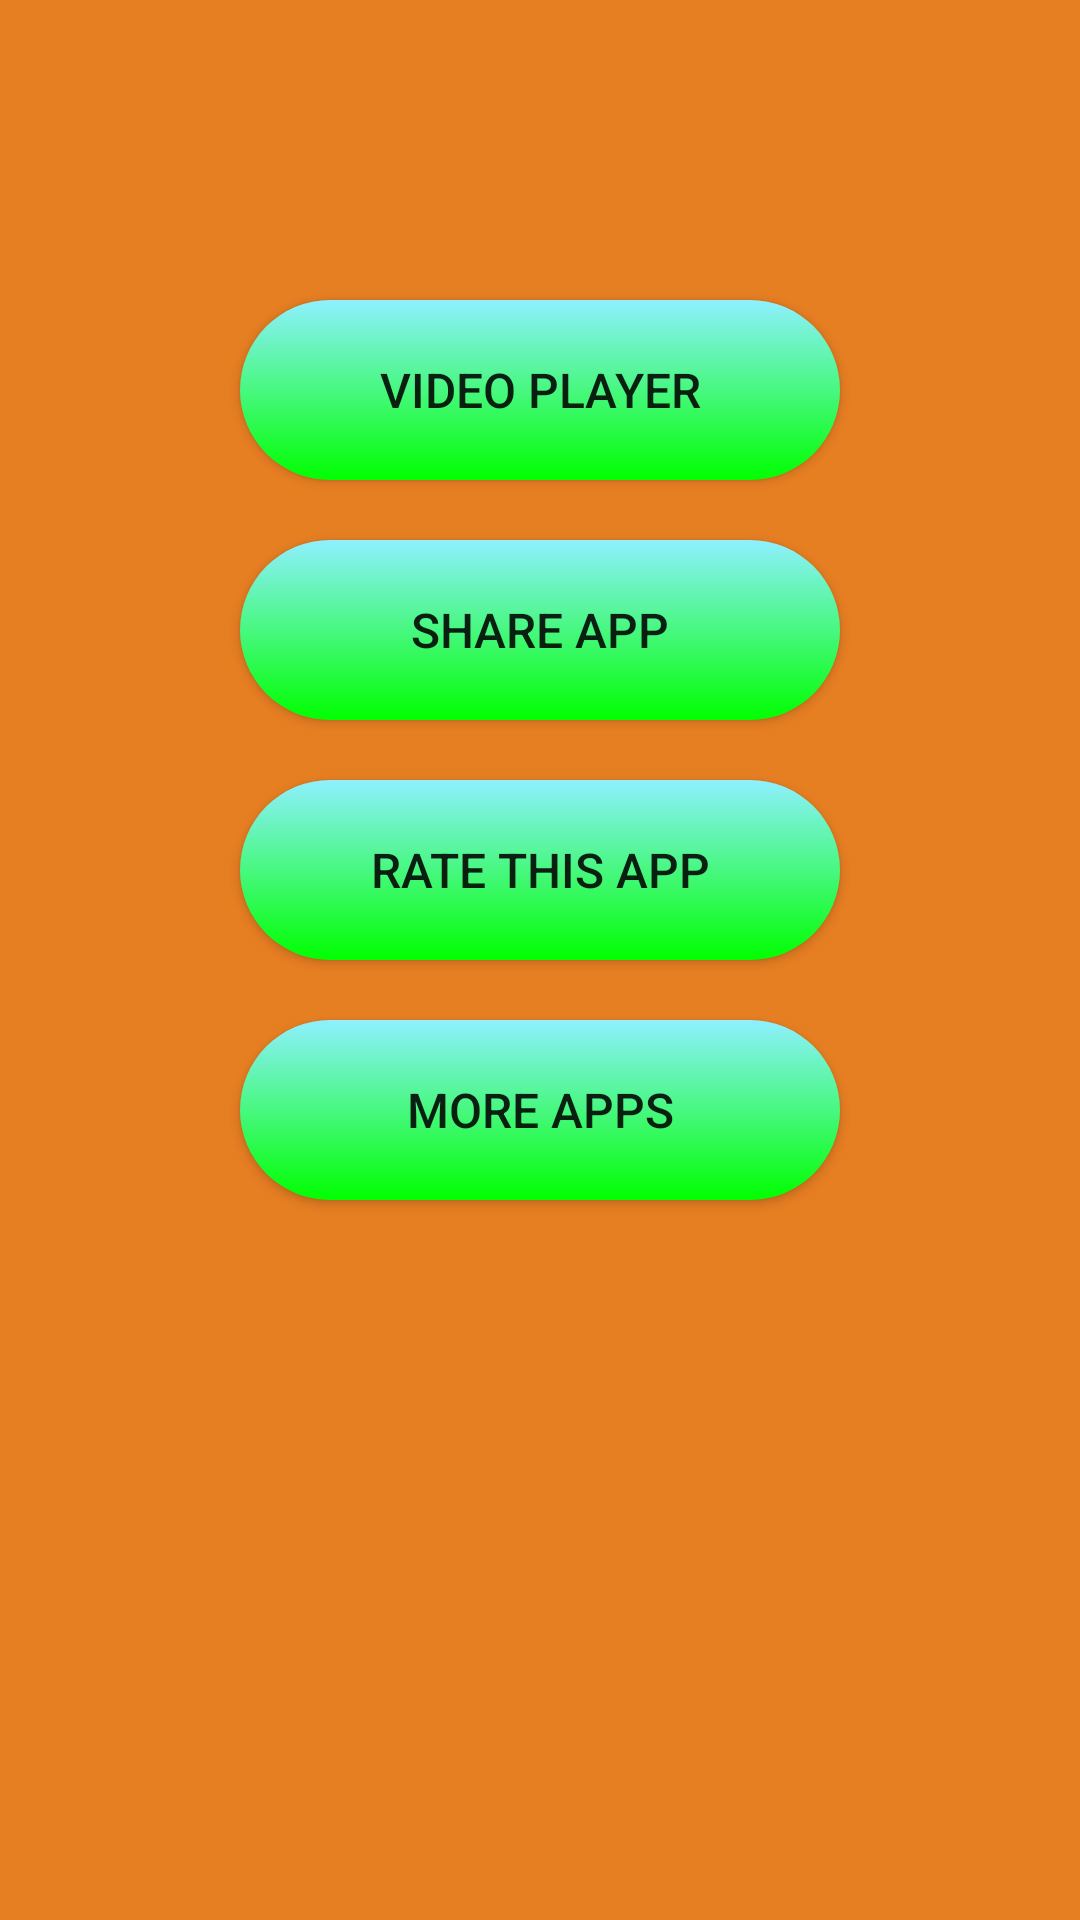

Produce the Android XML layout that renders to this screen, including the resource entries it uses.
<!-- AndroidManifest.xml: application theme AppTheme -->
<!-- res/layout/activity_start.xml -->
<?xml version="1.0" encoding="utf-8"?>
<RelativeLayout xmlns:android="http://schemas.android.com/apk/res/android"
    xmlns:tools="http://schemas.android.com/tools"
    android:id="@+id/activity_start"
    android:layout_width="match_parent"
    android:layout_height="match_parent"
    android:background="@drawable/button_shape1"
    android:paddingBottom="@dimen/activity_vertical_margin"
    android:paddingLeft="@dimen/activity_horizontal_margin"
    android:paddingRight="@dimen/activity_horizontal_margin"
    android:paddingTop="@dimen/activity_vertical_margin"
    tools:context="com.example.bigbites.audioplayer.StartActivity">

     <Button
        android:text="Video Player"
        android:layout_width="200dp"
        android:layout_height="60dp"
        android:textAlignment="center"
        android:textSize="16sp"
        android:onClick="StartVideoPlayer"
        android:layout_alignParentTop="true"
        android:layout_centerHorizontal="true"
        android:layout_marginTop="100dp"
        android:background="@drawable/button_shape"
        android:id="@+id/button3" />

    <Button
        android:text="Share App"
        android:layout_width="200dp"
        android:layout_height="60dp"
        android:textSize="16sp"
        android:onClick="shareApp"
        android:textAlignment="center"
        android:layout_marginTop="20dp"
        android:id="@+id/button4"
        android:layout_below="@+id/button3"
        android:layout_alignLeft="@+id/button3"
        android:layout_alignStart="@+id/button3"
        android:background="@drawable/button_shape"
        />

    <Button
        android:text="Rate This App"
        android:layout_width="200dp"
        android:layout_height="60dp"
        android:textAlignment="center"
        android:textSize="16sp"
        android:onClick="rateUS"
        android:background="@drawable/button_shape"
        android:layout_below="@+id/button4"
        android:layout_alignLeft="@+id/button4"
        android:layout_alignStart="@+id/button4"
        android:layout_marginTop="20dp"
        android:id="@+id/button5" />

    <Button
        android:text="More Apps"
        android:layout_width="200dp"
        android:layout_height="60dp"
        android:textAlignment="center"
        android:background="@drawable/button_shape"
        android:textSize="16sp"
        android:onClick="moreApps"
        android:layout_below="@+id/button5"
        android:layout_alignLeft="@+id/button5"
        android:layout_alignStart="@+id/button5"
        android:layout_marginTop="20dp"
        android:id="@+id/button6" />
</RelativeLayout>
<!-- resources referenced by this layout -->
<resources>
  <!-- drawable button_shape (drawable) -->
  <?xml version="1.0" encoding="utf-8"?>
  <shape xmlns:android="http://schemas.android.com/apk/res/android"
      android:padding="10dp"
      android:shape="rectangle" >
  
  
      <gradient
          android:startColor="#FF00FF00"
          android:endColor="#8FF0FF"
          android:angle="90"/>
      <corners
          android:topLeftRadius="50dp"
          android:topRightRadius="50dp"
          android:bottomLeftRadius="50dp"
          android:bottomRightRadius="50dp"
          />
  </shape>
  <!-- drawable button_shape1 (drawable) -->
  <?xml version="1.0" encoding="utf-8"?>
  <shape xmlns:android="http://schemas.android.com/apk/res/android"
      android:shape="rectangle">
      <solid android:color="#e67e22" />
      
     
  </shape>
  <style name="AppTheme" parent="Theme.AppCompat.Light.DarkActionBar">
          
          <item name="colorPrimary">@color/colorPrimary</item>
          <item name="colorPrimaryDark">@color/colorPrimaryDark</item>
          <item name="colorAccent">@color/colorAccent</item>
          <item name="android:windowFullscreen">true</item>
          <item name="android:windowContentOverlay">@null</item>
      </style>
  <color name="colorPrimary">#3F51B5</color>
  <color name="colorPrimaryDark">#303F9F</color>
  <color name="colorAccent">#FF4081</color>
</resources>
